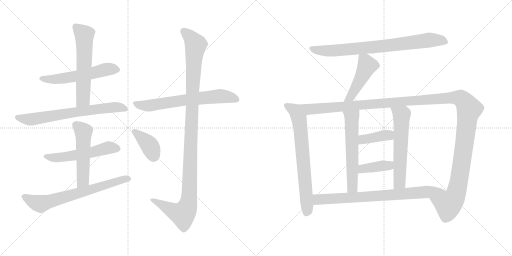
t = 0.00 s
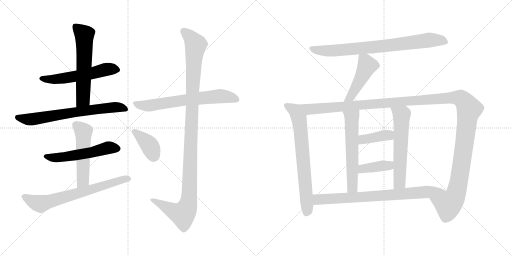
t = 2.85 s
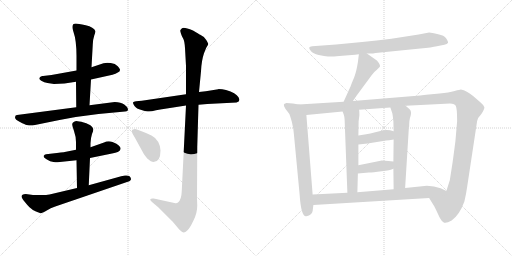
t = 5.70 s
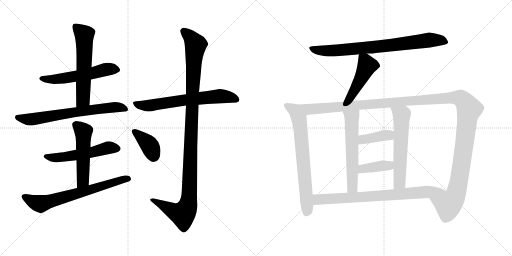
t = 8.55 s
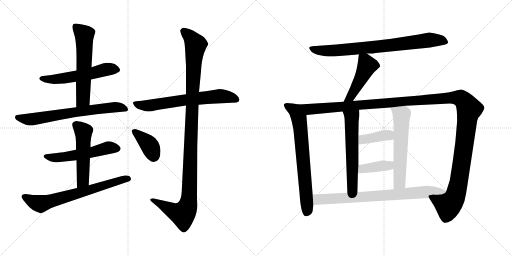
t = 11.40 s
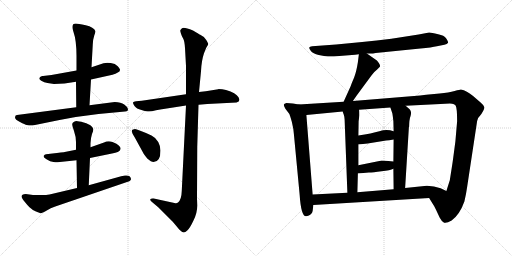
t = 14.25 s

The animated SVG that drew these frames (rendered in a browser with its animation timeline set to each time). Animation: 18 CSS @keyframes rules; one cycle of 14.25 s.

<svg version="1.1" viewBox="0 0 2048 1024" xmlns="http://www.w3.org/2000/svg">
  <g stroke="lightgray" stroke-dasharray="1,1" stroke-width="1" transform="scale(4, 4)">
    <line x1="0" y1="0" x2="256" y2="256"></line>
    <line x1="256" y1="0" x2="0" y2="256"></line>
    <line x1="128" y1="0" x2="128" y2="256"></line>
    <line x1="0" y1="128" x2="256" y2="128"></line>
    <line x1="256" y1="0" x2="512" y2="256"></line>
    <line x1="512" y1="0" x2="256" y2="256"></line>
    <line x1="384" y1="0" x2="384" y2="256"></line>
    <line x1="256" y1="128" x2="512" y2="128"></line>
  </g>
<g transform="scale(1, -1) translate(0, -850)">
   <style type="text/css">
    @keyframes keyframes0 {
      from {
       stroke: black;
       stroke-dashoffset: 561;
       stroke-width: 128;
       }
       65% {
       animation-timing-function: step-end;
       stroke: black;
       stroke-dashoffset: 0;
       stroke-width: 128;
       }
       to {
       stroke: black;
       stroke-width: 1024;
       }
       }
       #make-me-a-hanzi-animation-0 {
         animation: keyframes0 0.706543s both;
         animation-delay: 0.000000s;
         animation-timing-function: linear;
       }
    @keyframes keyframes1 {
      from {
       stroke: black;
       stroke-dashoffset: 595;
       stroke-width: 128;
       }
       66% {
       animation-timing-function: step-end;
       stroke: black;
       stroke-dashoffset: 0;
       stroke-width: 128;
       }
       to {
       stroke: black;
       stroke-width: 1024;
       }
       }
       #make-me-a-hanzi-animation-1 {
         animation: keyframes1 0.734212s both;
         animation-delay: 0.706543s;
         animation-timing-function: linear;
       }
    @keyframes keyframes2 {
      from {
       stroke: black;
       stroke-dashoffset: 695;
       stroke-width: 128;
       }
       69% {
       animation-timing-function: step-end;
       stroke: black;
       stroke-dashoffset: 0;
       stroke-width: 128;
       }
       to {
       stroke: black;
       stroke-width: 1024;
       }
       }
       #make-me-a-hanzi-animation-2 {
         animation: keyframes2 0.815592s both;
         animation-delay: 1.440755s;
         animation-timing-function: linear;
       }
    @keyframes keyframes3 {
      from {
       stroke: black;
       stroke-dashoffset: 547;
       stroke-width: 128;
       }
       64% {
       animation-timing-function: step-end;
       stroke: black;
       stroke-dashoffset: 0;
       stroke-width: 128;
       }
       to {
       stroke: black;
       stroke-width: 1024;
       }
       }
       #make-me-a-hanzi-animation-3 {
         animation: keyframes3 0.695150s both;
         animation-delay: 2.256347s;
         animation-timing-function: linear;
       }
    @keyframes keyframes4 {
      from {
       stroke: black;
       stroke-dashoffset: 523;
       stroke-width: 128;
       }
       63% {
       animation-timing-function: step-end;
       stroke: black;
       stroke-dashoffset: 0;
       stroke-width: 128;
       }
       to {
       stroke: black;
       stroke-width: 1024;
       }
       }
       #make-me-a-hanzi-animation-4 {
         animation: keyframes4 0.675618s both;
         animation-delay: 2.951497s;
         animation-timing-function: linear;
       }
    @keyframes keyframes5 {
      from {
       stroke: black;
       stroke-dashoffset: 694;
       stroke-width: 128;
       }
       69% {
       animation-timing-function: step-end;
       stroke: black;
       stroke-dashoffset: 0;
       stroke-width: 128;
       }
       to {
       stroke: black;
       stroke-width: 1024;
       }
       }
       #make-me-a-hanzi-animation-5 {
         animation: keyframes5 0.814779s both;
         animation-delay: 3.627115s;
         animation-timing-function: linear;
       }
    @keyframes keyframes6 {
      from {
       stroke: black;
       stroke-dashoffset: 666;
       stroke-width: 128;
       }
       68% {
       animation-timing-function: step-end;
       stroke: black;
       stroke-dashoffset: 0;
       stroke-width: 128;
       }
       to {
       stroke: black;
       stroke-width: 1024;
       }
       }
       #make-me-a-hanzi-animation-6 {
         animation: keyframes6 0.791992s both;
         animation-delay: 4.441894s;
         animation-timing-function: linear;
       }
    @keyframes keyframes7 {
      from {
       stroke: black;
       stroke-dashoffset: 1147;
       stroke-width: 128;
       }
       79% {
       animation-timing-function: step-end;
       stroke: black;
       stroke-dashoffset: 0;
       stroke-width: 128;
       }
       to {
       stroke: black;
       stroke-width: 1024;
       }
       }
       #make-me-a-hanzi-animation-7 {
         animation: keyframes7 1.183431s both;
         animation-delay: 5.233886s;
         animation-timing-function: linear;
       }
    @keyframes keyframes8 {
      from {
       stroke: black;
       stroke-dashoffset: 388;
       stroke-width: 128;
       }
       56% {
       animation-timing-function: step-end;
       stroke: black;
       stroke-dashoffset: 0;
       stroke-width: 128;
       }
       to {
       stroke: black;
       stroke-width: 1024;
       }
       }
       #make-me-a-hanzi-animation-8 {
         animation: keyframes8 0.565755s both;
         animation-delay: 6.417317s;
         animation-timing-function: linear;
       }
    @keyframes keyframes9 {
      from {
       stroke: black;
       stroke-dashoffset: 800;
       stroke-width: 128;
       }
       72% {
       animation-timing-function: step-end;
       stroke: black;
       stroke-dashoffset: 0;
       stroke-width: 128;
       }
       to {
       stroke: black;
       stroke-width: 1024;
       }
       }
       #make-me-a-hanzi-animation-9 {
         animation: keyframes9 0.901042s both;
         animation-delay: 6.983072s;
         animation-timing-function: linear;
       }
    @keyframes keyframes10 {
      from {
       stroke: black;
       stroke-dashoffset: 471;
       stroke-width: 128;
       }
       61% {
       animation-timing-function: step-end;
       stroke: black;
       stroke-dashoffset: 0;
       stroke-width: 128;
       }
       to {
       stroke: black;
       stroke-width: 1024;
       }
       }
       #make-me-a-hanzi-animation-10 {
         animation: keyframes10 0.633301s both;
         animation-delay: 7.884114s;
         animation-timing-function: linear;
       }
    @keyframes keyframes11 {
      from {
       stroke: black;
       stroke-dashoffset: 715;
       stroke-width: 128;
       }
       70% {
       animation-timing-function: step-end;
       stroke: black;
       stroke-dashoffset: 0;
       stroke-width: 128;
       }
       to {
       stroke: black;
       stroke-width: 1024;
       }
       }
       #make-me-a-hanzi-animation-11 {
         animation: keyframes11 0.831868s both;
         animation-delay: 8.517415s;
         animation-timing-function: linear;
       }
    @keyframes keyframes12 {
      from {
       stroke: black;
       stroke-dashoffset: 1425;
       stroke-width: 128;
       }
       82% {
       animation-timing-function: step-end;
       stroke: black;
       stroke-dashoffset: 0;
       stroke-width: 128;
       }
       to {
       stroke: black;
       stroke-width: 1024;
       }
       }
       #make-me-a-hanzi-animation-12 {
         animation: keyframes12 1.409668s both;
         animation-delay: 9.349283s;
         animation-timing-function: linear;
       }
    @keyframes keyframes13 {
      from {
       stroke: black;
       stroke-dashoffset: 589;
       stroke-width: 128;
       }
       66% {
       animation-timing-function: step-end;
       stroke: black;
       stroke-dashoffset: 0;
       stroke-width: 128;
       }
       to {
       stroke: black;
       stroke-width: 1024;
       }
       }
       #make-me-a-hanzi-animation-13 {
         animation: keyframes13 0.729329s both;
         animation-delay: 10.758951s;
         animation-timing-function: linear;
       }
    @keyframes keyframes14 {
      from {
       stroke: black;
       stroke-dashoffset: 598;
       stroke-width: 128;
       }
       66% {
       animation-timing-function: step-end;
       stroke: black;
       stroke-dashoffset: 0;
       stroke-width: 128;
       }
       to {
       stroke: black;
       stroke-width: 1024;
       }
       }
       #make-me-a-hanzi-animation-14 {
         animation: keyframes14 0.736654s both;
         animation-delay: 11.488280s;
         animation-timing-function: linear;
       }
    @keyframes keyframes15 {
      from {
       stroke: black;
       stroke-dashoffset: 394;
       stroke-width: 128;
       }
       56% {
       animation-timing-function: step-end;
       stroke: black;
       stroke-dashoffset: 0;
       stroke-width: 128;
       }
       to {
       stroke: black;
       stroke-width: 1024;
       }
       }
       #make-me-a-hanzi-animation-15 {
         animation: keyframes15 0.570638s both;
         animation-delay: 12.224934s;
         animation-timing-function: linear;
       }
    @keyframes keyframes16 {
      from {
       stroke: black;
       stroke-dashoffset: 396;
       stroke-width: 128;
       }
       56% {
       animation-timing-function: step-end;
       stroke: black;
       stroke-dashoffset: 0;
       stroke-width: 128;
       }
       to {
       stroke: black;
       stroke-width: 1024;
       }
       }
       #make-me-a-hanzi-animation-16 {
         animation: keyframes16 0.572266s both;
         animation-delay: 12.795572s;
         animation-timing-function: linear;
       }
    @keyframes keyframes17 {
      from {
       stroke: black;
       stroke-dashoffset: 781;
       stroke-width: 128;
       }
       72% {
       animation-timing-function: step-end;
       stroke: black;
       stroke-dashoffset: 0;
       stroke-width: 128;
       }
       to {
       stroke: black;
       stroke-width: 1024;
       }
       }
       #make-me-a-hanzi-animation-17 {
         animation: keyframes17 0.885579s both;
         animation-delay: 13.367838s;
         animation-timing-function: linear;
       }
</style>
<path d="M 306.0 568.0 L 206.0 550.0 L 172.0 546.0 Q 163.0 547.0 159.0 540.0 Q 153.0 534.0 165.0 527.0 Q 177.0 520.0 190.0 518.0 L 216.0 514.0 Q 256.0 514.0 304.0 523.0 L 364.0 532.0 L 450.0 551.0 Q 463.0 554.0 471.0 560.0 Q 480.0 564.0 480.0 570.0 Q 482.0 573.0 471.0 585.0 Q 461.0 596.0 443.0 598.0 Q 425.0 600.0 414.0 597.0 L 366.0 581.0 L 306.0 568.0 Z" fill="lightgray"></path> 
<path d="M 303.0 756.0 Q 282.0 756.0 294.0 722.0 Q 306.0 688.0 306.0 626.0 L 306.0 568.0 L 304.0 523.0 L 305.0 421.0 C 305.0 391.0 356.0 399.0 358.0 429.0 L 364.0 532.0 L 366.0 581.0 L 371.0 671.0 Q 372.0 694.0 377.0 708.0 Q 382.0 721.0 382.0 725.0 Q 375.0 742.0 343.0 749.0 Q 311.0 756.0 303.0 756.0 Z" fill="lightgray"></path> 
<path d="M 305.0 421.0 L 68.0 390.0 Q 61.0 390.0 60.0 381.0 Q 60.0 371.0 80.0 362.0 Q 100.0 352.0 107.0 350.0 Q 114.0 348.0 130.0 348.0 L 238.0 370.0 Q 320.0 386.0 394.0 394.0 L 500.0 404.0 Q 508.0 404.0 510.0 407.0 Q 513.0 410.0 511.0 416.0 Q 510.0 422.0 497.0 432.0 Q 484.0 442.0 459.0 442.0 L 358.0 429.0 L 305.0 421.0 Z" fill="lightgray"></path> 
<path d="M 230.0 201.0 L 306.0 209.0 L 360.0 218.0 L 448.0 236.0 Q 478.0 242.0 480.0 249.0 Q 483.0 255.0 482.0 258.0 Q 482.0 261.0 475.0 268.0 Q 469.0 275.0 450.0 282.0 Q 432.0 288.0 416.0 280.0 L 362.0 261.0 L 304.0 251.0 L 264.0 243.0 Q 248.0 240.0 210.0 236.0 L 184.0 233.0 Q 178.0 232.0 175.0 227.0 Q 172.0 221.0 186.0 213.0 Q 201.0 203.0 214.0 202.0 Q 227.0 200.0 230.0 201.0 Z" fill="lightgray"></path> 
<path d="M 306.0 209.0 L 308.0 98.0 C 309.0 68.0 354.0 79.0 355.0 109.0 L 360.0 218.0 L 362.0 261.0 L 362.0 277.0 Q 363.0 299.0 368.0 314.0 Q 374.0 328.0 373.0 334.0 Q 372.0 340.0 364.0 347.0 Q 357.0 353.0 335.0 360.0 Q 314.0 366.0 305.0 366.0 Q 290.0 363.0 289.0 354.0 Q 288.0 349.0 296.0 326.0 Q 304.0 303.0 304.0 282.0 L 304.0 251.0 L 306.0 209.0 Z" fill="lightgray"></path> 
<path d="M 308.0 98.0 L 198.0 72.0 Q 186.0 70.0 166.0 70.0 L 132.0 70.0 L 103.0 74.0 Q 86.0 74.0 86.0 64.0 Q 86.0 59.0 97.0 45.0 Q 108.0 31.0 118.0 21.0 Q 128.0 11.0 144.0 4.0 Q 161.0 -3.0 163.0 -3.0 Q 166.0 -4.0 187.0 8.0 Q 202.0 19.0 221.0 24.0 L 508.0 122.0 Q 519.0 124.0 523.0 130.0 Q 525.0 136.0 522.0 140.0 Q 519.0 150.0 500.0 148.0 Q 482.0 145.0 474.0 142.0 L 355.0 109.0 L 308.0 98.0 Z" fill="lightgray"></path> 
<path d="M 873.0 493.0 L 823.0 485.0 L 796.0 482.0 L 744.0 473.0 L 567.0 447.0 L 544.0 445.0 Q 534.0 444.0 532.0 440.0 Q 531.0 436.0 538.0 426.0 Q 546.0 415.0 566.0 410.0 Q 587.0 404.0 596.0 404.0 Q 606.0 404.0 624.0 409.0 Q 643.0 413.0 654.0 414.0 L 744.0 428.0 L 794.0 431.0 L 829.0 434.0 L 946.0 440.0 Q 964.0 444.0 954.0 461.0 Q 944.0 478.0 904.0 490.0 Q 889.0 494.0 874.0 494.0 L 873.0 493.0 Z" fill="lightgray"></path> 
<path d="M 796.0 482.0 L 804.0 565.0 Q 806.0 608.0 816.0 637.0 L 825.0 659.0 Q 833.0 671.0 833.0 674.0 Q 833.0 676.0 825.0 690.0 Q 817.0 704.0 801.0 711.0 Q 798.0 712.0 772.0 728.0 Q 735.0 743.0 728.0 737.0 Q 722.0 731.0 721.0 728.0 Q 721.0 724.0 724.0 715.0 Q 727.0 705.0 732.0 697.0 Q 738.0 688.0 740.0 658.0 L 744.0 586.0 L 744.0 473.0 L 744.0 428.0 L 727.0 86.0 Q 726.0 51.0 712.0 40.0 Q 707.0 36.0 702.0 37.0 L 615.0 56.0 Q 603.0 57.0 601.0 53.0 Q 600.0 48.0 608.0 42.0 L 634.0 20.0 L 691.0 -37.0 L 717.0 -68.0 Q 729.0 -80.0 735.0 -80.0 Q 741.0 -80.0 749.0 -72.0 Q 758.0 -65.0 773.0 -34.0 Q 789.0 -4.0 789.0 28.0 L 788.0 56.0 L 789.0 263.0 L 794.0 431.0 L 796.0 482.0 Z" fill="lightgray"></path> 
<path d="M 538.0 302.0 L 572.0 240.0 Q 573.0 237.0 589.0 216.0 Q 605.0 202.0 614.0 202.0 Q 642.0 202.0 642.0 248.0 Q 642.0 265.0 633.0 282.0 Q 621.0 301.0 606.0 308.0 Q 549.0 334.0 540.0 334.0 Q 531.0 333.0 528.0 330.0 Q 525.0 321.0 538.0 302.0 Z" fill="lightgray"></path> 
<path d="M 1467.5 636.5 L 1486.5 636.5 Q 1489.5 636.5 1502.5 638.5 L 1681.5 656.5 Q 1727.5 660.5 1747.5 665.5 L 1777.5 671.5 Q 1788.5 673.5 1792.5 679.5 Q 1793.5 683.5 1785.0 696.5 Q 1776.5 709.5 1752.5 713.5 Q 1725.5 720.5 1716.5 720.5 L 1674.5 712.5 L 1565.5 695.5 Q 1506.5 688.5 1448.5 682.5 L 1344.5 672.5 L 1248.5 665.5 Q 1238.5 664.5 1237.0 660.5 Q 1235.5 656.5 1243.5 646.0 Q 1251.5 635.5 1275.0 630.5 Q 1298.5 625.5 1311.5 624.5 Q 1324.5 623.5 1357.5 626.5 L 1420.5 631.5 L 1435.5 633.5 L 1467.5 636.5 Z" fill="lightgray"></path> 
<path d="M 1435.5 633.5 L 1431.5 601.5 Q 1425.5 563.5 1416.5 540.5 Q 1406.5 517.5 1402.5 505.5 L 1374.5 443.5 C 1362.5 416.5 1394.5 421.5 1411.5 446.5 L 1427.5 469.5 L 1486.5 549.5 Q 1496.5 563.5 1508.5 572.5 L 1519.5 583.5 Q 1521.5 588.5 1516.5 596.5 Q 1511.5 604.5 1507.5 608.5 L 1467.5 636.5 C 1442.5 653.5 1438.5 656.5 1435.5 633.5 Z" fill="lightgray"></path> 
<path d="M 1195.5 432.5 L 1171.5 436.5 L 1145.5 438.5 Q 1136.5 435.5 1135.5 432.5 Q 1133.5 428.5 1141.5 415.5 L 1157.5 394.5 Q 1159.5 390.5 1167.5 362.5 Q 1174.5 333.5 1175.5 314.5 L 1198.5 72.5 Q 1204.5 -18.5 1225.5 -14.5 Q 1248.5 -9.5 1250.5 6.5 L 1253.5 30.5 L 1250.5 72.5 L 1225.5 390.5 C 1223.5 420.5 1222.5 427.5 1195.5 432.5 Z" fill="lightgray"></path> 
<path d="M 1374.5 443.5 L 1195.5 432.5 C 1165.5 430.5 1195.5 387.5 1225.5 390.5 L 1370.5 404.5 L 1436.5 411.5 L 1561.5 420.5 L 1622.5 427.5 L 1761.5 434.5 Q 1800.5 436.5 1808.5 435.5 Q 1816.5 434.5 1822.5 428.5 Q 1828.5 418.5 1828.5 365.5 L 1821.5 284.5 L 1812.5 216.5 Q 1809.5 194.5 1807.5 182.5 L 1799.5 131.5 L 1799.5 130.5 L 1785.5 86.5 C 1776.5 57.5 1700.5 84.5 1716.5 58.5 L 1737.5 24.5 L 1744.5 10.5 Q 1750.5 -2.5 1758.5 -19.5 Q 1766.5 -35.5 1776.5 -40.5 Q 1785.5 -44.5 1806.5 -31.5 Q 1838.5 -8.5 1857.5 44.5 Q 1864.5 73.5 1868.5 102.5 L 1908.5 366.5 Q 1910.5 379.5 1925.5 394.5 Q 1938.5 414.5 1937.5 421.5 Q 1936.5 428.5 1923.5 439.5 L 1893.5 465.5 Q 1866.5 488.5 1843.5 492.5 Q 1840.5 492.5 1818.5 486.5 Q 1795.5 479.5 1758.5 476.5 L 1704.5 471.5 L 1680.5 468.5 L 1411.5 446.5 L 1374.5 443.5 Z" fill="lightgray"></path> 
<path d="M 1370.5 404.5 L 1375.5 390.5 Q 1377.5 385.5 1378.5 371.5 L 1389.5 79.5 C 1390.5 49.5 1428.5 51.5 1429.5 81.5 L 1431.5 156.5 L 1433.5 189.5 L 1433.5 272.5 L 1433.5 308.5 L 1434.5 365.5 L 1437.5 389.5 Q 1437.5 404.5 1436.5 411.5 C 1434.5 441.5 1360.5 432.5 1370.5 404.5 Z" fill="lightgray"></path> 
<path d="M 1573.5 175.5 L 1574.5 93.5 C 1574.5 63.5 1618.5 68.5 1620.5 98.5 L 1635.5 341.5 L 1636.5 343.5 Q 1636.5 371.5 1642.5 387.5 Q 1647.5 403.5 1638.5 413.5 L 1622.5 427.5 C 1599.5 447.5 1552.5 448.5 1561.5 420.5 L 1569.5 396.5 Q 1571.5 384.5 1573.5 365.5 L 1574.5 325.5 L 1574.5 292.5 L 1573.5 204.5 L 1573.5 175.5 Z" fill="lightgray"></path> 
<path d="M 1433.5 272.5 L 1470.5 276.5 L 1544.5 288.5 Q 1554.5 288.5 1574.5 292.5 C 1603.5 298.5 1603.5 317.5 1574.5 325.5 Q 1546.5 334.5 1517.5 325.5 Q 1487.5 316.5 1433.5 308.5 C 1403.5 304.5 1403.5 269.5 1433.5 272.5 Z" fill="lightgray"></path> 
<path d="M 1431.5 156.5 L 1475.5 160.5 Q 1491.5 160.5 1526.5 165.5 Q 1561.5 169.5 1573.5 175.5 C 1601.5 187.5 1603.5 201.5 1573.5 204.5 L 1553.5 206.5 Q 1524.5 208.5 1522.5 207.5 L 1433.5 189.5 C 1404.5 183.5 1401.5 153.5 1431.5 156.5 Z" fill="lightgray"></path> 
<path d="M 1253.5 30.5 L 1716.5 58.5 C 1746.5 60.5 1812.5 73.5 1785.5 86.5 L 1762.5 97.5 Q 1736.5 107.5 1707.5 107.5 L 1620.5 98.5 L 1574.5 93.5 L 1429.5 81.5 L 1389.5 79.5 L 1250.5 72.5 C 1220.5 70.5 1223.5 28.5 1253.5 30.5 Z" fill="lightgray"></path> 
      <clipPath id="make-me-a-hanzi-clip-0">
      <path d="M 306.0 568.0 L 206.0 550.0 L 172.0 546.0 Q 163.0 547.0 159.0 540.0 Q 153.0 534.0 165.0 527.0 Q 177.0 520.0 190.0 518.0 L 216.0 514.0 Q 256.0 514.0 304.0 523.0 L 364.0 532.0 L 450.0 551.0 Q 463.0 554.0 471.0 560.0 Q 480.0 564.0 480.0 570.0 Q 482.0 573.0 471.0 585.0 Q 461.0 596.0 443.0 598.0 Q 425.0 600.0 414.0 597.0 L 366.0 581.0 L 306.0 568.0 Z" fill="lightgray"></path>
      </clipPath>
      <path clip-path="url(#make-me-a-hanzi-clip-0)" d="M 169.0 537.0 L 236.0 534.0 L 434.0 574.0 L 470.0 570.0 " fill="none" id="make-me-a-hanzi-animation-0" stroke-dasharray="433 866" stroke-linecap="round"></path>

      <clipPath id="make-me-a-hanzi-clip-1">
      <path d="M 303.0 756.0 Q 282.0 756.0 294.0 722.0 Q 306.0 688.0 306.0 626.0 L 306.0 568.0 L 304.0 523.0 L 305.0 421.0 C 305.0 391.0 356.0 399.0 358.0 429.0 L 364.0 532.0 L 366.0 581.0 L 371.0 671.0 Q 372.0 694.0 377.0 708.0 Q 382.0 721.0 382.0 725.0 Q 375.0 742.0 343.0 749.0 Q 311.0 756.0 303.0 756.0 Z" fill="lightgray"></path>
      </clipPath>
      <path clip-path="url(#make-me-a-hanzi-clip-1)" d="M 302.0 744.0 L 337.0 711.0 L 338.0 681.0 L 332.0 453.0 L 311.0 428.0 " fill="none" id="make-me-a-hanzi-animation-1" stroke-dasharray="467 934" stroke-linecap="round"></path>

      <clipPath id="make-me-a-hanzi-clip-2">
      <path d="M 305.0 421.0 L 68.0 390.0 Q 61.0 390.0 60.0 381.0 Q 60.0 371.0 80.0 362.0 Q 100.0 352.0 107.0 350.0 Q 114.0 348.0 130.0 348.0 L 238.0 370.0 Q 320.0 386.0 394.0 394.0 L 500.0 404.0 Q 508.0 404.0 510.0 407.0 Q 513.0 410.0 511.0 416.0 Q 510.0 422.0 497.0 432.0 Q 484.0 442.0 459.0 442.0 L 358.0 429.0 L 305.0 421.0 Z" fill="lightgray"></path>
      </clipPath>
      <path clip-path="url(#make-me-a-hanzi-clip-2)" d="M 70.0 380.0 L 124.0 372.0 L 300.0 402.0 L 465.0 422.0 L 503.0 412.0 " fill="none" id="make-me-a-hanzi-animation-2" stroke-dasharray="567 1134" stroke-linecap="round"></path>

      <clipPath id="make-me-a-hanzi-clip-3">
      <path d="M 230.0 201.0 L 306.0 209.0 L 360.0 218.0 L 448.0 236.0 Q 478.0 242.0 480.0 249.0 Q 483.0 255.0 482.0 258.0 Q 482.0 261.0 475.0 268.0 Q 469.0 275.0 450.0 282.0 Q 432.0 288.0 416.0 280.0 L 362.0 261.0 L 304.0 251.0 L 264.0 243.0 Q 248.0 240.0 210.0 236.0 L 184.0 233.0 Q 178.0 232.0 175.0 227.0 Q 172.0 221.0 186.0 213.0 Q 201.0 203.0 214.0 202.0 Q 227.0 200.0 230.0 201.0 Z" fill="lightgray"></path>
      </clipPath>
      <path clip-path="url(#make-me-a-hanzi-clip-3)" d="M 183.0 225.0 L 211.0 219.0 L 266.0 223.0 L 363.0 239.0 L 434.0 259.0 L 469.0 256.0 " fill="none" id="make-me-a-hanzi-animation-3" stroke-dasharray="419 838" stroke-linecap="round"></path>

      <clipPath id="make-me-a-hanzi-clip-4">
      <path d="M 306.0 209.0 L 308.0 98.0 C 309.0 68.0 354.0 79.0 355.0 109.0 L 360.0 218.0 L 362.0 261.0 L 362.0 277.0 Q 363.0 299.0 368.0 314.0 Q 374.0 328.0 373.0 334.0 Q 372.0 340.0 364.0 347.0 Q 357.0 353.0 335.0 360.0 Q 314.0 366.0 305.0 366.0 Q 290.0 363.0 289.0 354.0 Q 288.0 349.0 296.0 326.0 Q 304.0 303.0 304.0 282.0 L 304.0 251.0 L 306.0 209.0 Z" fill="lightgray"></path>
      </clipPath>
      <path clip-path="url(#make-me-a-hanzi-clip-4)" d="M 303.0 351.0 L 334.0 324.0 L 332.0 128.0 L 312.0 106.0 " fill="none" id="make-me-a-hanzi-animation-4" stroke-dasharray="395 790" stroke-linecap="round"></path>

      <clipPath id="make-me-a-hanzi-clip-5">
      <path d="M 308.0 98.0 L 198.0 72.0 Q 186.0 70.0 166.0 70.0 L 132.0 70.0 L 103.0 74.0 Q 86.0 74.0 86.0 64.0 Q 86.0 59.0 97.0 45.0 Q 108.0 31.0 118.0 21.0 Q 128.0 11.0 144.0 4.0 Q 161.0 -3.0 163.0 -3.0 Q 166.0 -4.0 187.0 8.0 Q 202.0 19.0 221.0 24.0 L 508.0 122.0 Q 519.0 124.0 523.0 130.0 Q 525.0 136.0 522.0 140.0 Q 519.0 150.0 500.0 148.0 Q 482.0 145.0 474.0 142.0 L 355.0 109.0 L 308.0 98.0 Z" fill="lightgray"></path>
      </clipPath>
      <path clip-path="url(#make-me-a-hanzi-clip-5)" d="M 96.0 64.0 L 160.0 35.0 L 495.0 133.0 L 514.0 134.0 " fill="none" id="make-me-a-hanzi-animation-5" stroke-dasharray="566 1132" stroke-linecap="round"></path>

      <clipPath id="make-me-a-hanzi-clip-6">
      <path d="M 873.0 493.0 L 823.0 485.0 L 796.0 482.0 L 744.0 473.0 L 567.0 447.0 L 544.0 445.0 Q 534.0 444.0 532.0 440.0 Q 531.0 436.0 538.0 426.0 Q 546.0 415.0 566.0 410.0 Q 587.0 404.0 596.0 404.0 Q 606.0 404.0 624.0 409.0 Q 643.0 413.0 654.0 414.0 L 744.0 428.0 L 794.0 431.0 L 829.0 434.0 L 946.0 440.0 Q 964.0 444.0 954.0 461.0 Q 944.0 478.0 904.0 490.0 Q 889.0 494.0 874.0 494.0 L 873.0 493.0 Z" fill="lightgray"></path>
      </clipPath>
      <path clip-path="url(#make-me-a-hanzi-clip-6)" d="M 541.0 436.0 L 600.0 428.0 L 871.0 465.0 L 905.0 464.0 L 946.0 452.0 " fill="none" id="make-me-a-hanzi-animation-6" stroke-dasharray="538 1076" stroke-linecap="round"></path>

      <clipPath id="make-me-a-hanzi-clip-7">
      <path d="M 796.0 482.0 L 804.0 565.0 Q 806.0 608.0 816.0 637.0 L 825.0 659.0 Q 833.0 671.0 833.0 674.0 Q 833.0 676.0 825.0 690.0 Q 817.0 704.0 801.0 711.0 Q 798.0 712.0 772.0 728.0 Q 735.0 743.0 728.0 737.0 Q 722.0 731.0 721.0 728.0 Q 721.0 724.0 724.0 715.0 Q 727.0 705.0 732.0 697.0 Q 738.0 688.0 740.0 658.0 L 744.0 586.0 L 744.0 473.0 L 744.0 428.0 L 727.0 86.0 Q 726.0 51.0 712.0 40.0 Q 707.0 36.0 702.0 37.0 L 615.0 56.0 Q 603.0 57.0 601.0 53.0 Q 600.0 48.0 608.0 42.0 L 634.0 20.0 L 691.0 -37.0 L 717.0 -68.0 Q 729.0 -80.0 735.0 -80.0 Q 741.0 -80.0 749.0 -72.0 Q 758.0 -65.0 773.0 -34.0 Q 789.0 -4.0 789.0 28.0 L 788.0 56.0 L 789.0 263.0 L 794.0 431.0 L 796.0 482.0 Z" fill="lightgray"></path>
      </clipPath>
      <path clip-path="url(#make-me-a-hanzi-clip-7)" d="M 735.0 725.0 L 764.0 699.0 L 782.0 670.0 L 753.0 34.0 L 731.0 -7.0 L 701.0 2.0 L 609.0 50.0 " fill="none" id="make-me-a-hanzi-animation-7" stroke-dasharray="1019 2038" stroke-linecap="round"></path>

      <clipPath id="make-me-a-hanzi-clip-8">
      <path d="M 538.0 302.0 L 572.0 240.0 Q 573.0 237.0 589.0 216.0 Q 605.0 202.0 614.0 202.0 Q 642.0 202.0 642.0 248.0 Q 642.0 265.0 633.0 282.0 Q 621.0 301.0 606.0 308.0 Q 549.0 334.0 540.0 334.0 Q 531.0 333.0 528.0 330.0 Q 525.0 321.0 538.0 302.0 Z" fill="lightgray"></path>
      </clipPath>
      <path clip-path="url(#make-me-a-hanzi-clip-8)" d="M 536.0 325.0 L 600.0 266.0 L 615.0 224.0 " fill="none" id="make-me-a-hanzi-animation-8" stroke-dasharray="260 520" stroke-linecap="round"></path>

      <clipPath id="make-me-a-hanzi-clip-9">
      <path d="M 1467.5 636.5 L 1486.5 636.5 Q 1489.5 636.5 1502.5 638.5 L 1681.5 656.5 Q 1727.5 660.5 1747.5 665.5 L 1777.5 671.5 Q 1788.5 673.5 1792.5 679.5 Q 1793.5 683.5 1785.0 696.5 Q 1776.5 709.5 1752.5 713.5 Q 1725.5 720.5 1716.5 720.5 L 1674.5 712.5 L 1565.5 695.5 Q 1506.5 688.5 1448.5 682.5 L 1344.5 672.5 L 1248.5 665.5 Q 1238.5 664.5 1237.0 660.5 Q 1235.5 656.5 1243.5 646.0 Q 1251.5 635.5 1275.0 630.5 Q 1298.5 625.5 1311.5 624.5 Q 1324.5 623.5 1357.5 626.5 L 1420.5 631.5 L 1435.5 633.5 L 1467.5 636.5 Z" fill="lightgray"></path>
      </clipPath>
      <path clip-path="url(#make-me-a-hanzi-clip-9)" d="M 1245.5 655.5 L 1284.5 648.5 L 1345.5 648.5 L 1567.5 669.5 L 1715.5 690.5 L 1762.5 689.5 L 1785.5 681.5 " fill="none" id="make-me-a-hanzi-animation-9" stroke-dasharray="672 1344" stroke-linecap="round"></path>

      <clipPath id="make-me-a-hanzi-clip-10">
      <path d="M 1435.5 633.5 L 1431.5 601.5 Q 1425.5 563.5 1416.5 540.5 Q 1406.5 517.5 1402.5 505.5 L 1374.5 443.5 C 1362.5 416.5 1394.5 421.5 1411.5 446.5 L 1427.5 469.5 L 1486.5 549.5 Q 1496.5 563.5 1508.5 572.5 L 1519.5 583.5 Q 1521.5 588.5 1516.5 596.5 Q 1511.5 604.5 1507.5 608.5 L 1467.5 636.5 C 1442.5 653.5 1438.5 656.5 1435.5 633.5 Z" fill="lightgray"></path>
      </clipPath>
      <path clip-path="url(#make-me-a-hanzi-clip-10)" d="M 1441.5 627.5 L 1460.5 608.5 L 1464.5 578.5 L 1402.5 462.5 L 1380.5 448.5 " fill="none" id="make-me-a-hanzi-animation-10" stroke-dasharray="343 686" stroke-linecap="round"></path>

      <clipPath id="make-me-a-hanzi-clip-11">
      <path d="M 1195.5 432.5 L 1171.5 436.5 L 1145.5 438.5 Q 1136.5 435.5 1135.5 432.5 Q 1133.5 428.5 1141.5 415.5 L 1157.5 394.5 Q 1159.5 390.5 1167.5 362.5 Q 1174.5 333.5 1175.5 314.5 L 1198.5 72.5 Q 1204.5 -18.5 1225.5 -14.5 Q 1248.5 -9.5 1250.5 6.5 L 1253.5 30.5 L 1250.5 72.5 L 1225.5 390.5 C 1223.5 420.5 1222.5 427.5 1195.5 432.5 Z" fill="lightgray"></path>
      </clipPath>
      <path clip-path="url(#make-me-a-hanzi-clip-11)" d="M 1143.5 430.5 L 1180.5 408.5 L 1200.5 347.5 L 1229.5 15.5 L 1224.5 -2.5 " fill="none" id="make-me-a-hanzi-animation-11" stroke-dasharray="587 1174" stroke-linecap="round"></path>

      <clipPath id="make-me-a-hanzi-clip-12">
      <path d="M 1374.5 443.5 L 1195.5 432.5 C 1165.5 430.5 1195.5 387.5 1225.5 390.5 L 1370.5 404.5 L 1436.5 411.5 L 1561.5 420.5 L 1622.5 427.5 L 1761.5 434.5 Q 1800.5 436.5 1808.5 435.5 Q 1816.5 434.5 1822.5 428.5 Q 1828.5 418.5 1828.5 365.5 L 1821.5 284.5 L 1812.5 216.5 Q 1809.5 194.5 1807.5 182.5 L 1799.5 131.5 L 1799.5 130.5 L 1785.5 86.5 C 1776.5 57.5 1700.5 84.5 1716.5 58.5 L 1737.5 24.5 L 1744.5 10.5 Q 1750.5 -2.5 1758.5 -19.5 Q 1766.5 -35.5 1776.5 -40.5 Q 1785.5 -44.5 1806.5 -31.5 Q 1838.5 -8.5 1857.5 44.5 Q 1864.5 73.5 1868.5 102.5 L 1908.5 366.5 Q 1910.5 379.5 1925.5 394.5 Q 1938.5 414.5 1937.5 421.5 Q 1936.5 428.5 1923.5 439.5 L 1893.5 465.5 Q 1866.5 488.5 1843.5 492.5 Q 1840.5 492.5 1818.5 486.5 Q 1795.5 479.5 1758.5 476.5 L 1704.5 471.5 L 1680.5 468.5 L 1411.5 446.5 L 1374.5 443.5 Z" fill="lightgray"></path>
      </clipPath>
      <path clip-path="url(#make-me-a-hanzi-clip-12)" d="M 1203.5 430.5 L 1236.5 413.5 L 1786.5 458.5 L 1846.5 454.5 L 1876.5 414.5 L 1827.5 87.5 L 1818.5 60.5 L 1793.5 31.5 L 1725.5 56.5 " fill="none" id="make-me-a-hanzi-animation-12" stroke-dasharray="1297 2594" stroke-linecap="round"></path>

      <clipPath id="make-me-a-hanzi-clip-13">
      <path d="M 1370.5 404.5 L 1375.5 390.5 Q 1377.5 385.5 1378.5 371.5 L 1389.5 79.5 C 1390.5 49.5 1428.5 51.5 1429.5 81.5 L 1431.5 156.5 L 1433.5 189.5 L 1433.5 272.5 L 1433.5 308.5 L 1434.5 365.5 L 1437.5 389.5 Q 1437.5 404.5 1436.5 411.5 C 1434.5 441.5 1360.5 432.5 1370.5 404.5 Z" fill="lightgray"></path>
      </clipPath>
      <path clip-path="url(#make-me-a-hanzi-clip-13)" d="M 1430.5 406.5 L 1406.5 379.5 L 1409.5 103.5 L 1395.5 87.5 " fill="none" id="make-me-a-hanzi-animation-13" stroke-dasharray="461 922" stroke-linecap="round"></path>

      <clipPath id="make-me-a-hanzi-clip-14">
      <path d="M 1573.5 175.5 L 1574.5 93.5 C 1574.5 63.5 1618.5 68.5 1620.5 98.5 L 1635.5 341.5 L 1636.5 343.5 Q 1636.5 371.5 1642.5 387.5 Q 1647.5 403.5 1638.5 413.5 L 1622.5 427.5 C 1599.5 447.5 1552.5 448.5 1561.5 420.5 L 1569.5 396.5 Q 1571.5 384.5 1573.5 365.5 L 1574.5 325.5 L 1574.5 292.5 L 1573.5 204.5 L 1573.5 175.5 Z" fill="lightgray"></path>
      </clipPath>
      <path clip-path="url(#make-me-a-hanzi-clip-14)" d="M 1569.5 416.5 L 1606.5 390.5 L 1598.5 119.5 L 1581.5 100.5 " fill="none" id="make-me-a-hanzi-animation-14" stroke-dasharray="470 940" stroke-linecap="round"></path>

      <clipPath id="make-me-a-hanzi-clip-15">
      <path d="M 1433.5 272.5 L 1470.5 276.5 L 1544.5 288.5 Q 1554.5 288.5 1574.5 292.5 C 1603.5 298.5 1603.5 317.5 1574.5 325.5 Q 1546.5 334.5 1517.5 325.5 Q 1487.5 316.5 1433.5 308.5 C 1403.5 304.5 1403.5 269.5 1433.5 272.5 Z" fill="lightgray"></path>
      </clipPath>
      <path clip-path="url(#make-me-a-hanzi-clip-15)" d="M 1439.5 278.5 L 1449.5 290.5 L 1555.5 309.5 L 1565.5 320.5 " fill="none" id="make-me-a-hanzi-animation-15" stroke-dasharray="266 532" stroke-linecap="round"></path>

      <clipPath id="make-me-a-hanzi-clip-16">
      <path d="M 1431.5 156.5 L 1475.5 160.5 Q 1491.5 160.5 1526.5 165.5 Q 1561.5 169.5 1573.5 175.5 C 1601.5 187.5 1603.5 201.5 1573.5 204.5 L 1553.5 206.5 Q 1524.5 208.5 1522.5 207.5 L 1433.5 189.5 C 1404.5 183.5 1401.5 153.5 1431.5 156.5 Z" fill="lightgray"></path>
      </clipPath>
      <path clip-path="url(#make-me-a-hanzi-clip-16)" d="M 1438.5 161.5 L 1445.5 172.5 L 1459.5 177.5 L 1555.5 188.5 L 1567.5 197.5 " fill="none" id="make-me-a-hanzi-animation-16" stroke-dasharray="268 536" stroke-linecap="round"></path>

      <clipPath id="make-me-a-hanzi-clip-17">
      <path d="M 1253.5 30.5 L 1716.5 58.5 C 1746.5 60.5 1812.5 73.5 1785.5 86.5 L 1762.5 97.5 Q 1736.5 107.5 1707.5 107.5 L 1620.5 98.5 L 1574.5 93.5 L 1429.5 81.5 L 1389.5 79.5 L 1250.5 72.5 C 1220.5 70.5 1223.5 28.5 1253.5 30.5 Z" fill="lightgray"></path>
      </clipPath>
      <path clip-path="url(#make-me-a-hanzi-clip-17)" d="M 1258.5 66.5 L 1276.5 52.5 L 1531.5 67.5 L 1752.5 88.5 L 1777.5 85.5 " fill="none" id="make-me-a-hanzi-animation-17" stroke-dasharray="653 1306" stroke-linecap="round"></path>

</g>
</svg>
